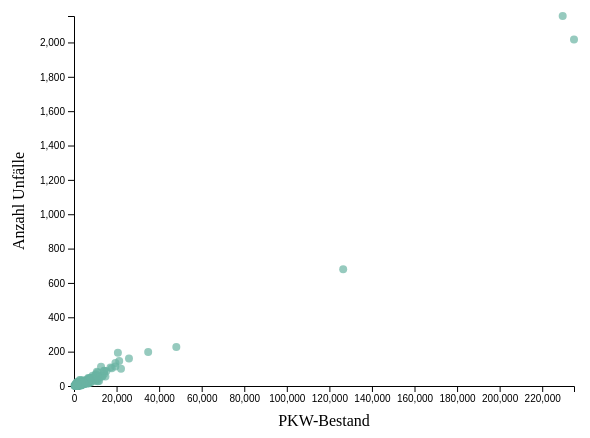
D3 v4 page, settled after 360 driven frames (6 s of simulated time); the page loaded 1 data file(s).



var margin = {top: 30, right: 30, bottom: 50, left: 70},
    width = 600 - margin.left - margin.right,
    height = 450 - margin.top - margin.bottom;

var svg = d3.select("#my_dataviz")
  .append("svg")
    .attr("width", width + margin.left + margin.right)
    .attr("height", height + margin.top + margin.bottom)
  .append("g")
    .attr("transform", "translate(" + margin.left + "," + margin.top + ")");

// eigene CSV statt der Beispiel-URL, Werte in Zahlen umwandeln
d3.csv("result4.csv", function(d) {
  return {
    name: d.name,
    cars_pkw: +d.cars_pkw,
    unfaelle: +d.unfaelle
  };
}, function(data) {

  // Achsen-Domain dynamisch aus den Daten statt fixer Werte (0-4000 / 0-500000)
  var x = d3.scaleLinear()
    .domain([0, d3.max(data, function(d) { return d.cars_pkw; })])
    .range([0, width]);
  svg.append("g")
    .attr("transform", "translate(0," + height + ")")
    .call(d3.axisBottom(x));

  var y = d3.scaleLinear()
    .domain([0, d3.max(data, function(d) { return d.unfaelle; })])
    .range([height, 0]);
  svg.append("g")
    .call(d3.axisLeft(y));

  svg.append('g')
    .selectAll("dot")
    .data(data)
    .enter()
    .append("circle")
      .attr("cx", function(d) { return x(d.cars_pkw); })
      .attr("cy", function(d) { return y(d.unfaelle); })
      .attr("r", 4)
      .style("fill", "#69b3a2")
      .style("opacity", 0.7);

  // Achsentitel
  svg.append("text")
    .attr("x", width / 2)
    .attr("y", height + 40)
    .style("text-anchor", "middle")
    .text("PKW-Bestand");

  svg.append("text")
    .attr("x", -height / 2)
    .attr("y", -50)
    .attr("transform", "rotate(-90)")
    .style("text-anchor", "middle")
    .text("Anzahl Unfälle");

});



### data: result4.csv
name, cars_pkw, unfaelle
Wermsdorf, 3174, 15
Zwönitz, Stadt, 7479, 35
Lichtenstein/Sa., Stadt, 6563, 19
Königswalde, 1341, 7
Meerane, Stadt, 8167, 37
Neschwitz, 1559, 2
Burkau, 1887, 24
Schöneck/Vogtl., Stadt, 2217, 9
Neuhausen/Erzgeb., 1587, 3
Werdau, Stadt, 12249, 53
Jöhstadt, Stadt, 1714, 5
Crimmitschau, Stadt, 10627, 40
Lauter-Bernsbach, Stadt, 5251, 18
Hohenstein-Ernstthal, Stadt, 8287, 50
Annaberg-Buchholz, Stadt, 11184, 28
Reinsdorf, 4780, 13
Kreba-Neudorf, 572, 1
Parthenstein, 2451, 10
Hohendubrau, 1267, 1
Kubschütz, 1808, 13
Hainewalde, 1044, 3
Delitzsch, Stadt, 14077, 88
Bärenstein, 1356, 6
Trossin, 897, 3
Weinböhla, 6474, 24
Frankenberg/Sa., Stadt, Garnisonsstadt, 8225, 40
Cunewalde, 2928, 10
Gröditz, Stadt, 3659, 12
Mockrehna, 3185, 10
Thiendorf, 2637, 6
Käbschütztal, 1807, 7
Spreetal, 1240, 11
Claußnitz, 2071, 9
Frauenstein, Stadt, 1746, 7
Waldenburg, Stadt, 2544, 11
Neukieritzsch, 4018, 16
Bad Lausick, Stadt, 5094, 17
Beilrode, 2551, 17
Diera-Zehren, 2169, 11
Schönau-Berzdorf a. d. Eigen, 1038, 3
Großolbersdorf, 1759, 7
Niederwürschnitz, 1646, 13
Werda, 1022, 2
Malschwitz, 3129, 14
Weischlitz, 4074, 27
Bad Muskau, Stadt, 1955, 8
Rossau, 2347, 11
Nebelschütz, 790, 5
Gohrisch, 1237, 3
Bennewitz, 3155, 10
Flöha, Stadt, 5847, 29
Bernsdorf, 1579, 8
Naunhof, Stadt, 5555, 19
Lommatzsch, Stadt, 2877, 7
Wilkau-Haßlau, Stadt, 5783, 16
Borna, Stadt, 10760, 83
Tannenberg, 709, 1
Erlau, 2165, 10
Oppach, 1502, 5
Groß Düben, 754, 5
... 350 more rows